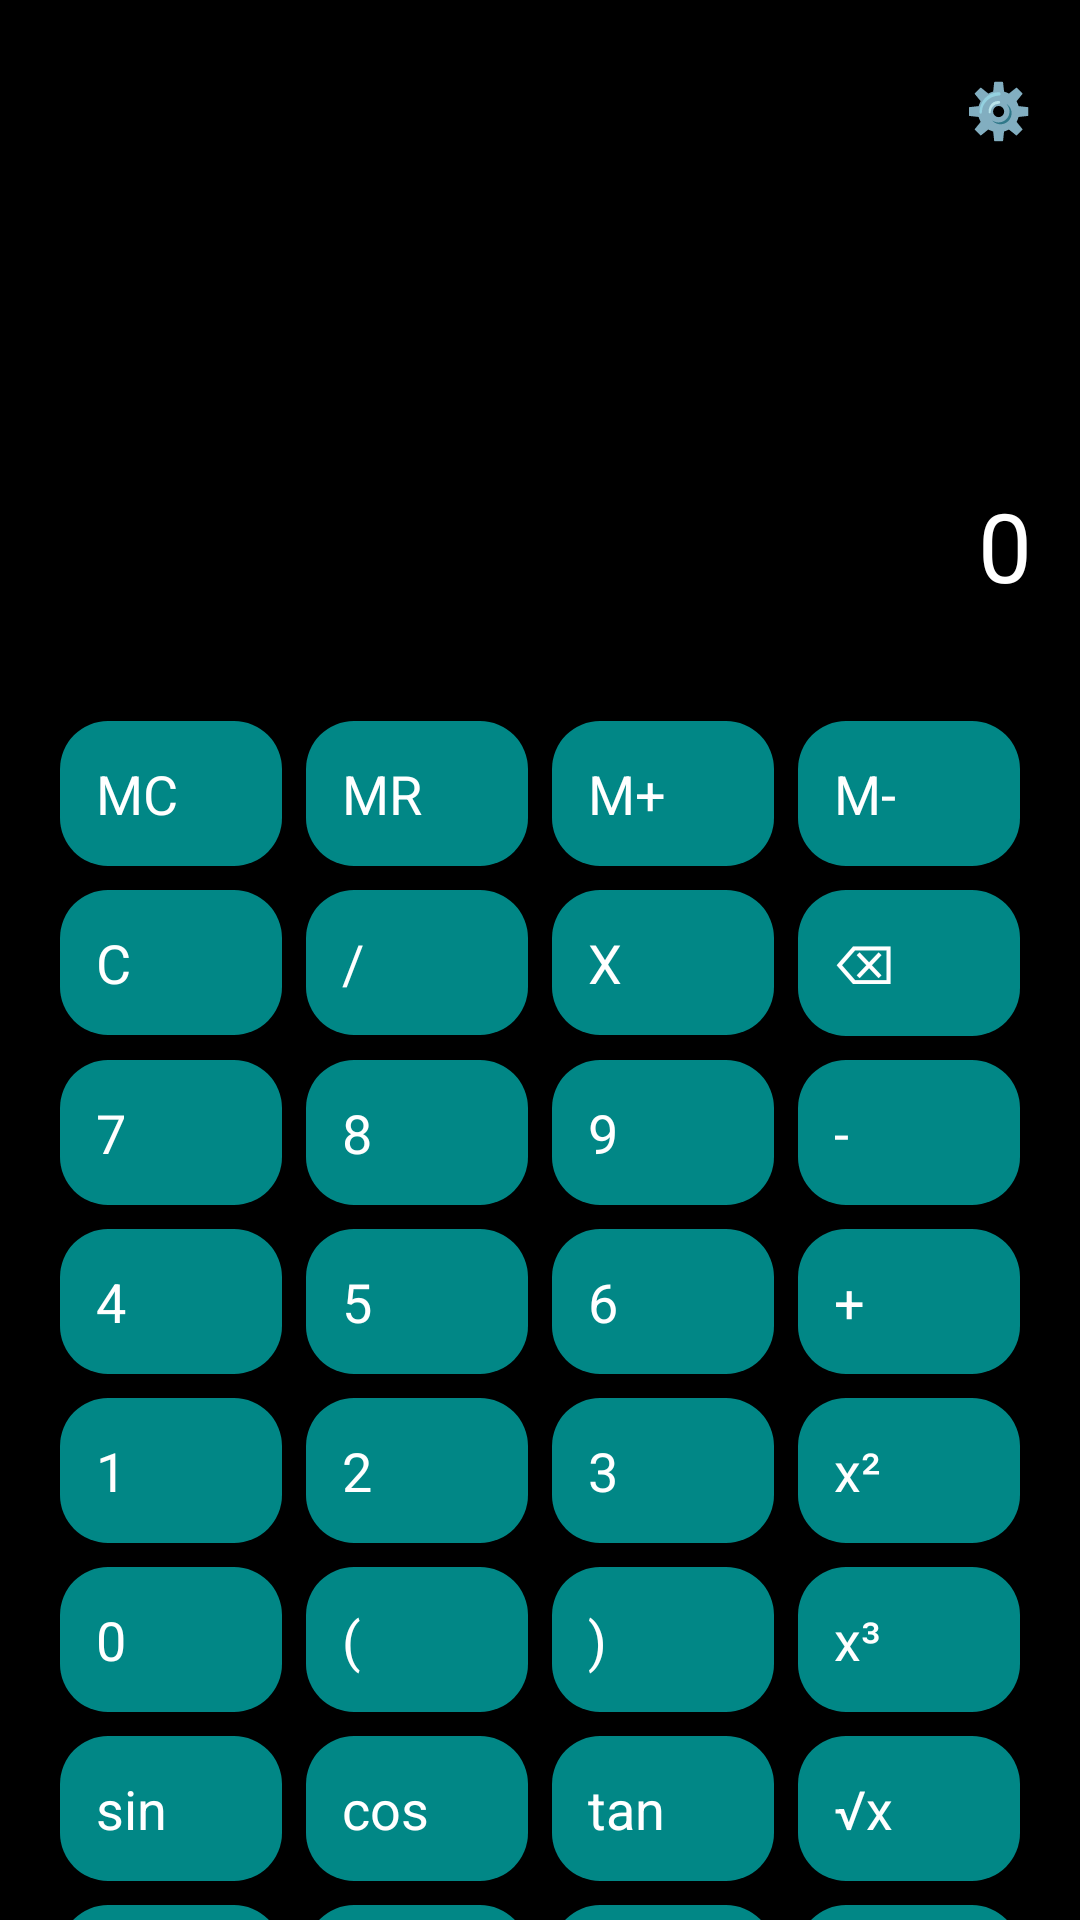

Reconstruct the res/layout file that produces this screen, plus the resources it refers to.
<!-- AndroidManifest.xml: activity theme Base.CardView -->
<!-- res/layout/activity_main.xml -->
<?xml version="1.0" encoding="utf-8"?>
<ScrollView xmlns:android="http://schemas.android.com/apk/res/android"
    android:layout_width="match_parent"
    android:layout_height="match_parent"
    android:fillViewport="true"
    android:background="@color/black">

    <LinearLayout
        android:layout_width="match_parent"
        android:layout_height="wrap_content"
        android:orientation="vertical"
        android:padding="16dp">

        
        <Button
            android:id="@+id/btn_settings"
            android:layout_width="match_parent"
            android:layout_height="wrap_content"
            android:text="⚙️"
            android:gravity="end"
            android:textSize="18sp"
            android:layout_marginTop="8dp"
            android:backgroundTint="@color/teal_700"
            android:textColor="@android:color/white" />

        
        <TextView
            android:id="@+id/tv_result"
            android:layout_width="match_parent"
            android:layout_height="100dp"
            android:textSize="36sp"
            android:textStyle="bold"
            android:gravity="end"
            android:textColor="@android:color/white"
            android:padding="8dp"
            android:layout_marginBottom="12dp" />

        
        <EditText
            android:id="@+id/et_input"
            android:layout_width="match_parent"
            android:layout_height="60dp"
            android:hint="0"
            android:textSize="32sp"
            android:gravity="end"
            android:textColor="@color/white"
            android:inputType="none" />

        
        <GridLayout
            android:id="@+id/gridLayout"
            android:layout_width="match_parent"
            android:layout_height="wrap_content"
            android:columnCount="4"
            android:alignmentMode="alignMargins"
            android:useDefaultMargins="true"
            android:layout_marginTop="16dp">

            
            

            <Button android:id="@+id/btn_mc" android:text="MC" style="@style/CalcButton" android:textAlignment="center" />
            <Button android:id="@+id/btn_mr" android:text="MR" style="@style/CalcButton" android:textAlignment="center"/>
            <Button android:id="@+id/btn_mplus" android:text="M+" style="@style/CalcButton" android:textAlignment="center" />
            <Button android:id="@+id/btn_mminus" android:text="M-" style="@style/CalcButton" android:textAlignment="center" />

            <Button android:id="@+id/btn_clear" android:text="C" style="@style/CalcButton" android:textAlignment="center" />
            <Button android:id="@+id/btn_divide" android:text="/" style="@style/CalcButton" android:textAlignment="center"/>
            <Button android:id="@+id/btn_multiply" android:text="X" style="@style/CalcButton" android:textAlignment="center"/>
            <Button android:id="@+id/btn_delete" android:text="⌫" style="@style/CalcButton" android:textAlignment="center" />

            <Button android:id="@+id/btn_7" android:text="7" style="@style/CalcButton" android:textAlignment="center"/>
            <Button android:id="@+id/btn_8" android:text="8" style="@style/CalcButton" android:textAlignment="center"/>
            <Button android:id="@+id/btn_9" android:text="9" style="@style/CalcButton" android:textAlignment="center"/>
            <Button android:id="@+id/btn_subtract" android:text="-" style="@style/CalcButton" android:textAlignment="center"/>

            <Button android:id="@+id/btn_4" android:text="4" style="@style/CalcButton" android:textAlignment="center"/>
            <Button android:id="@+id/btn_5" android:text="5" style="@style/CalcButton" android:textAlignment="center"/>
            <Button android:id="@+id/btn_6" android:text="6" style="@style/CalcButton" android:textAlignment="center"/>
            <Button android:id="@+id/btn_add" android:text="+" style="@style/CalcButton" android:textAlignment="center"/>

            <Button android:id="@+id/btn_1" android:text="1" style="@style/CalcButton" android:textAlignment="center"/>
            <Button android:id="@+id/btn_2" android:text="2" style="@style/CalcButton" android:textAlignment="center"/>
            <Button android:id="@+id/btn_3" android:text="3" style="@style/CalcButton" android:textAlignment="center"/>
            <Button android:id="@+id/btn_kvadrat" android:text="x²" style="@style/CalcButton" android:textAlignment="center"/>

            <Button android:id="@+id/btn_0" android:text="0" style="@style/CalcButton" android:textAlignment="center"/>
            <Button android:id="@+id/btn_qavs1" android:text="(" style="@style/CalcButton" android:textAlignment="center"/>
            <Button android:id="@+id/btn_qavs2" android:text=")" style="@style/CalcButton" android:textAlignment="center"/>
            <Button android:id="@+id/btn_kub" android:text="x³" style="@style/CalcButton" android:textAlignment="center"/>

            
            <Button android:id="@+id/btn_sin" android:text="sin" style="@style/CalcButton" android:textAlignment="center"/>
            <Button android:id="@+id/btn_cos" android:text="cos" style="@style/CalcButton" android:textAlignment="center"/>
            <Button android:id="@+id/btn_tan" android:text="tan" style="@style/CalcButton" android:textAlignment="center"/>
            <Button android:id="@+id/btn_sqrt" android:text="√x" style="@style/CalcButton" android:textAlignment="center"/>

            <Button android:id="@+id/btn_ln" android:text="ln" style="@style/CalcButton" android:textAlignment="center"/>
            <Button android:id="@+id/btn_log" android:text="log" style="@style/CalcButton" android:textAlignment="center"/>
            <Button android:id="@+id/btn_power" android:text="^" style="@style/CalcButton" android:textAlignment="center"/>
            <Button android:id="@+id/btn_factorial" android:text="!" style="@style/CalcButton" android:textAlignment="center"/>

            <Button android:id="@+id/btn_exp" android:text="e" style="@style/CalcButton" android:textAlignment="center"/>
            <Button android:id="@+id/btn_Rad" android:text="Rad" style="@style/CalcButton" android:textAlignment="center"/>
            <Button android:id="@+id/btn_foiz" android:text="%" style="@style/CalcButton" android:textAlignment="center"/>
            <Button android:id="@+id/btn_pi" android:text="π" style="@style/CalcButton" android:textAlignment="center"/>

            <Button android:id="@+id/btn_kasr" android:text="1/x" style="@style/CalcButton" android:textAlignment="center"/>
            <Button android:id="@+id/btn_integral" android:text="∫" style="@style/CalcButton" android:textAlignment="center"/>
            <Button android:id="@+id/btn_determenant" android:text="det(A)" style="@style/CalcButton" android:textAlignment="center"/>
            <Button android:id="@+id/btn_yaxlitlash" android:text="rnd(x)" style="@style/CalcButton" android:textAlignment="center"/>

            <Button android:id="@+id/btn_skalyar_kopaytma" android:text="dt(x,y)" style="@style/CalcButton" android:textAlignment="center"/>
            <Button android:id="@+id/btn_dot" android:text="." style="@style/CalcButton" android:textAlignment="center"/>
            <Button android:id="@+id/btn_equals" android:text="=" style="@style/CalcButton" android:textAlignment="center"/>
        </GridLayout>
    </LinearLayout>
</ScrollView>
<!-- resources referenced by this layout -->
<resources>
  <color name="black">#FF000000</color>
  <color name="teal_700">#DEA4A4</color>
  <color name="white">#FFFFFFFF</color>
  <style name="CalcButton">
          <item name="android:layout_width">0dp</item>
          <item name="android:layout_height">wrap_content</item>
          <item name="android:layout_columnWeight">1</item>
          <item name="android:layout_margin">4dp</item>
          <item name="android:textSize">18sp</item>
          <item name="android:textColor">@android:color/white</item>
          <item name="android:background">@drawable/button_background</item>
          <item name="android:padding">12dp</item>
      </style>
  <!-- drawable button_background (drawable) -->
  <?xml version="1.0" encoding="utf-8"?>
  <selector xmlns:android="http://schemas.android.com/apk/res/android">
      <item android:state_pressed="true">
          <shape android:shape="rectangle">
              <solid android:color="#028080" />
              <corners android:radius="16dp" />
          </shape>
      </item>
      <item>
          <shape android:shape="rectangle">
              <solid android:color="#018786" />
              <corners android:radius="16dp" />
              <padding
                  android:left="8dp"
                  android:top="8dp"
                  android:right="8dp"
                  android:bottom="8dp" />
          </shape>
      </item>
  </selector>
</resources>
